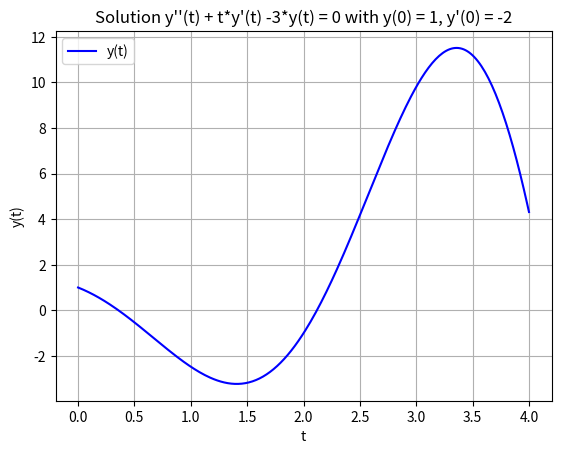

The script that saved this image:
import numpy as np
import matplotlib.pyplot as plt

def f(t, y):
    # Define the vector-valued function f(t, y)
    # y"(t) - t*y'(t) + 3*y(t) = 0
    # y"(t) = t*y'(t) - 3*y(t)
    # y[1] = y' ; y[0] = y
    return np.array([y[1], t + y[1] - 3 * y[0]]) # [y', y'']

def euler(f, tv, y0, N):
    t0, T = tv
    h = (T - t0) / N
    ts = np.zeros(N + 1)
    ys = np.zeros((N + 1, len(y0)))
    t, y = t0, y0

    ts[0] = t
    ys[0, :] = y

    for i in range(N):
        slop = f(t, y)  # Evaluate direction field at current point
        y = y + slop * h  # Update y using Euler method
        t = t + h
        ts[i + 1] = t
        ys[i + 1, :] = y

    return ts, ys

# Initial conditions and parameters
t0 = 0
T = 4
y0 = np.array([1, -2])  # Initial vector [y1, y2]
N = 256  # Number of steps

# Solve the ODE using Euler method
ts, ys = euler(f, [t0, T], y0, N)
yfinal = ys[-1, :]

# Print the final values
print(f"y(T) = {yfinal[0]:.5f}, y'(T) = {yfinal[1]:.5f}")

# Plot the solution
plt.plot(ts, ys[:, 0], 'b', label='y(t)') # y' = ys[:, 1]
plt.title("Solution y''(t) + t*y'(t) -3*y(t) = 0 with y(0) = 1, y'(0) = -2")
plt.ylabel('y(t)')
plt.xlabel('t')
plt.grid(True)
plt.legend()
plt.show()
